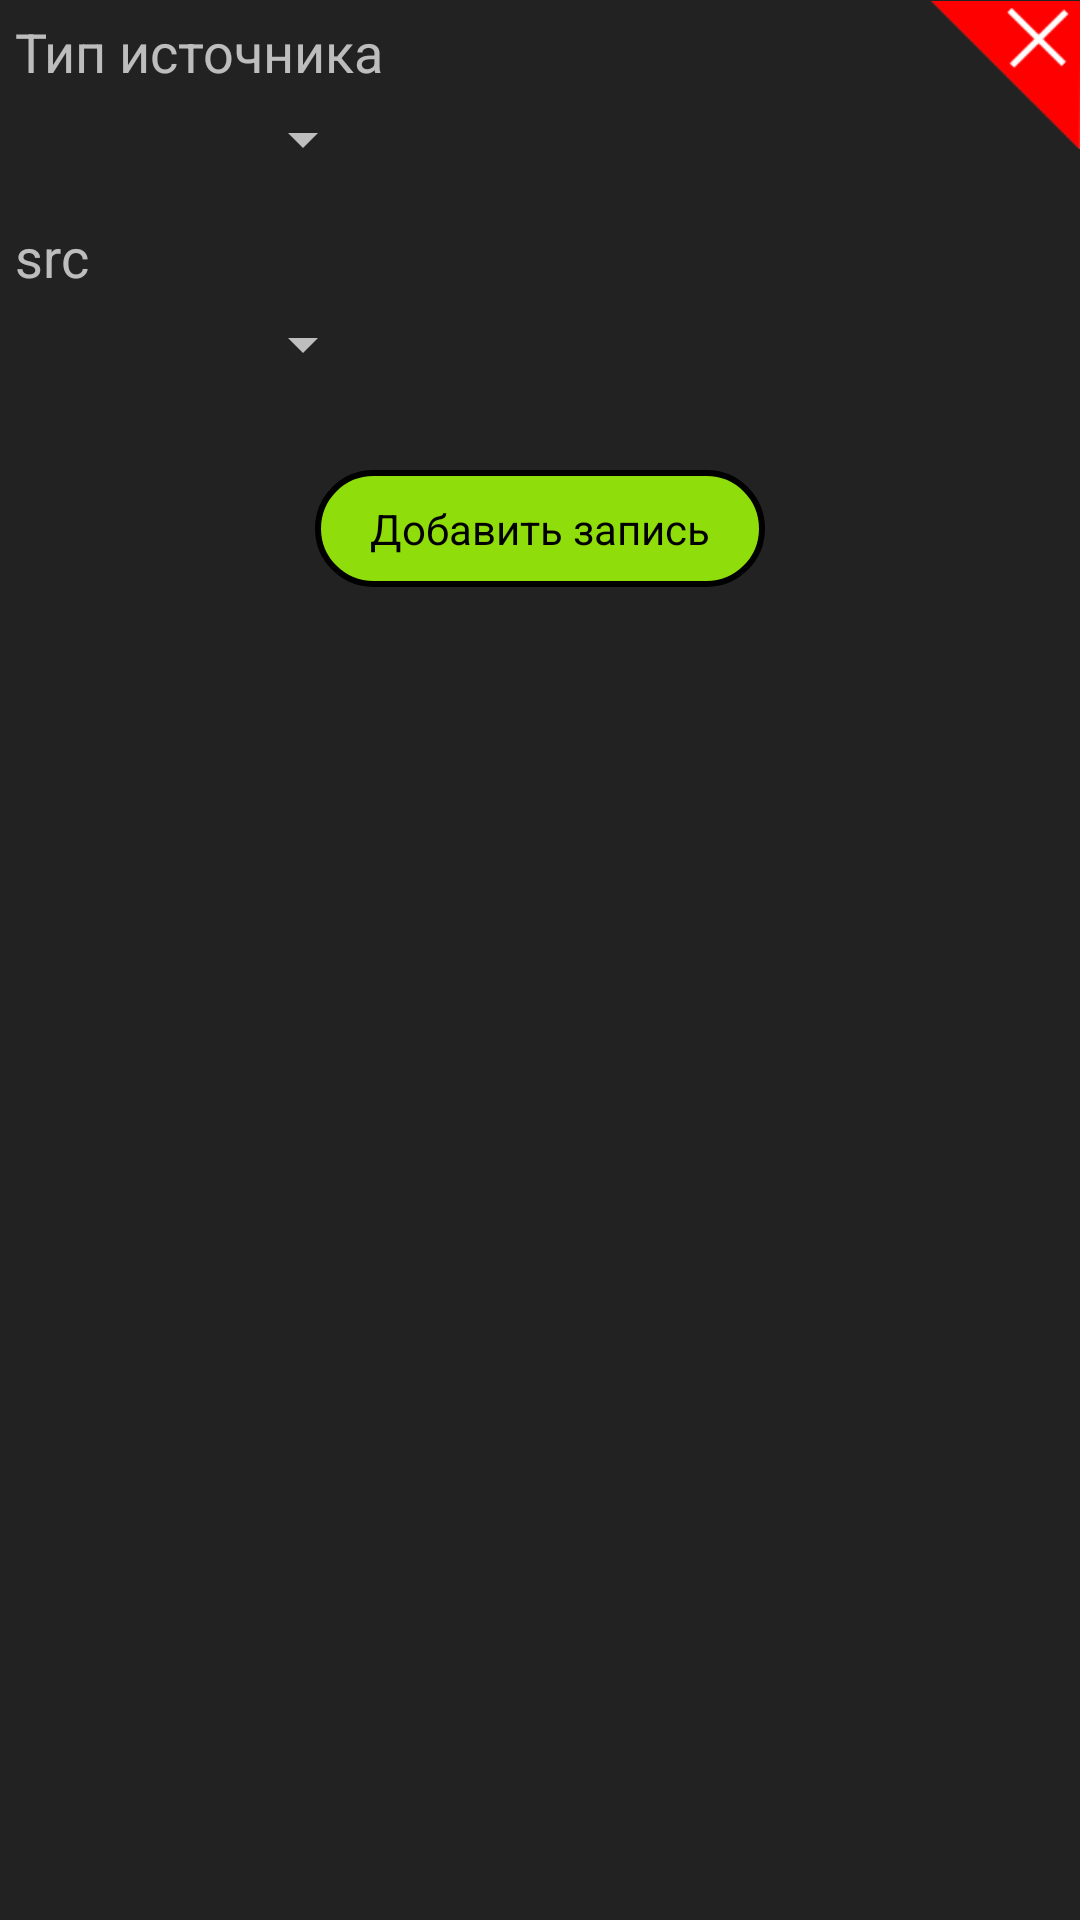

Produce the Android XML layout that renders to this screen, including the resource entries it uses.
<!-- AndroidManifest.xml: application theme AppTheme -->
<!-- res/layout/drawer_header.xml -->
<?xml version="1.0" encoding="utf-8"?>
<RelativeLayout
		xmlns:android="http://schemas.android.com/apk/res/android"
		android:layout_width="match_parent"
		android:layout_height="match_parent"
		android:background="#222222">
	<ImageView
			android:layout_width="50dp"
			android:layout_height="50dp"
			android:src="@drawable/close_purchase"
			android:layout_alignParentTop="true"
			android:layout_alignParentRight="true"
			android:id="@+id/btn_close"/>
	<TextView
			android:layout_width="wrap_content"
			android:layout_height="wrap_content"
			android:text="Тип источника"
			android:layout_alignParentTop="true"
			android:layout_alignParentLeft="true"
			android:layout_marginLeft="5dp"
			android:layout_marginTop="5dp"
			android:textSize="18sp"
			android:id="@+id/srcTypeTxt"/>
	<Spinner
			android:layout_width="120dp"
			android:layout_height="wrap_content"
			android:layout_alignLeft="@+id/srcTypeTxt"
			android:layout_below="@+id/srcTypeTxt"
			android:layout_marginTop="5dp"
			android:id="@+id/srcTypeInput"/>
	<TextView
			android:layout_width="wrap_content"
			android:layout_height="wrap_content"
			android:text="src"
			android:layout_alignLeft="@+id/srcTypeInput"
			android:layout_below="@+id/srcTypeInput"
			android:textSize="18sp"
			android:layout_marginTop="15dp"
			android:id="@+id/srcTxt"/>
	<Spinner
			android:layout_width="120dp"
			android:layout_height="wrap_content"
			android:layout_alignLeft="@+id/srcTxt"
			android:layout_below="@+id/srcTxt"
			android:layout_marginTop="5dp"
			android:id="@+id/srcInput"/>
	<Button
			android:layout_width="wrap_content"
			android:layout_height="wrap_content"
			android:textAllCaps="false"
			android:text="Добавить запись"
			android:layout_marginTop="30dp"
			android:layout_below="@+id/srcInput"
			android:layout_centerHorizontal="true"
			android:textColor="@color/pure_black"
			android:background="@drawable/button_selector_green"
			android:id="@+id/btn_add"/>
</RelativeLayout >
<!-- resources referenced by this layout -->
<resources>
  <color name="pure_black">#000000</color>
  <style name="AppTheme" parent="Theme.AppCompat.NoActionBar">
  		<item name="colorPrimary">@color/colorPrimary</item>
  		<item name="colorPrimaryDark">@color/colorPrimaryDark</item>
  		<item name="colorAccent">@color/colorAccent</item>
  		<item name="android:windowBackground">@color/list_element_solid</item>
  
  		<item name="buttonStyle">@style/BasicButtonStyle</item>
  		<item name="android:buttonStyle">@style/BasicButtonStyle</item>
  		<item name="autoCompleteTextViewStyle">@style/BasicEditText</item>
  		<item name="editTextStyle">@style/BasicEditText</item>
  	</style>
  <color name="lightGreenPassive">#B3CA8B</color>
  <color name="lightGreenActive">#8FDD0B</color>
  <color name="bright_red">#FF0000</color>
  <color name="colorPrimary">#3F51B5</color>
  <color name="colorPrimaryDark">#303F9F</color>
  <color name="colorAccent">#37b24a</color>
  <color name="list_element_solid">#222222</color>
  <style name="BasicButtonStyle">
  		<item name="android:textAllCaps">false</item>
  		<item name="android:minWidth">150dp</item>
  		<item name="android:minHeight">35dp</item>
  		<item name="android:focusable">true</item>
  		<item name="android:gravity">center</item>
  		<item name="android:textSize">14sp</item>
  	</style>
  <style name="BasicEditText" parent="Base.V7.Widget.AppCompat.EditText">
  		<item name="android:layout_marginTop">2dp</item>
  		<item name="android:layout_marginBottom">2dp</item>
  		<item name="android:gravity">center</item>
  		<item name="android:singleLine">true</item>
  		<item name="android:paddingBottom">5dp</item>
  		<item name="android:paddingTop">5dp</item>
  		<item name="android:textColor">@color/bright_yellow</item>
  		<item name="android:textColorHighlight">@color/bright_red</item>
  		<item name="android:background">@drawable/edit_text_selector</item>
  		<item name="android:textCursorDrawable">@drawable/edit_text_cursor_selector</item>
  	</style>
  <color name="bright_yellow">#ffff00</color>
  <!-- drawable edit_text_selector (drawable) -->
  <?xml version="1.0" encoding="utf-8"?>
  <selector xmlns:android="http://schemas.android.com/apk/res/android">
  	<item>
  		<shape>
  			<solid
  					android:color="@color/pure_black"/>
  			<stroke
  					android:width="1dp"
  					android:color="@color/lightYellowActive"/>
  			<corners android:radius="15dp"/>
  		</shape>
  	</item>
  </selector>
  <!-- drawable edit_text_cursor_selector (drawable) -->
  <?xml version="1.0" encoding="utf-8"?>
  <selector xmlns:android="http://schemas.android.com/apk/res/android">
  	<item>
  		<shape>
  			<solid android:color="@color/bright_yellow"/>
  			<size android:width="1dp"/>
  		</shape>
  	</item>
  </selector>
  <color name="lightYellowActive">#DBAD1C</color>
</resources>
